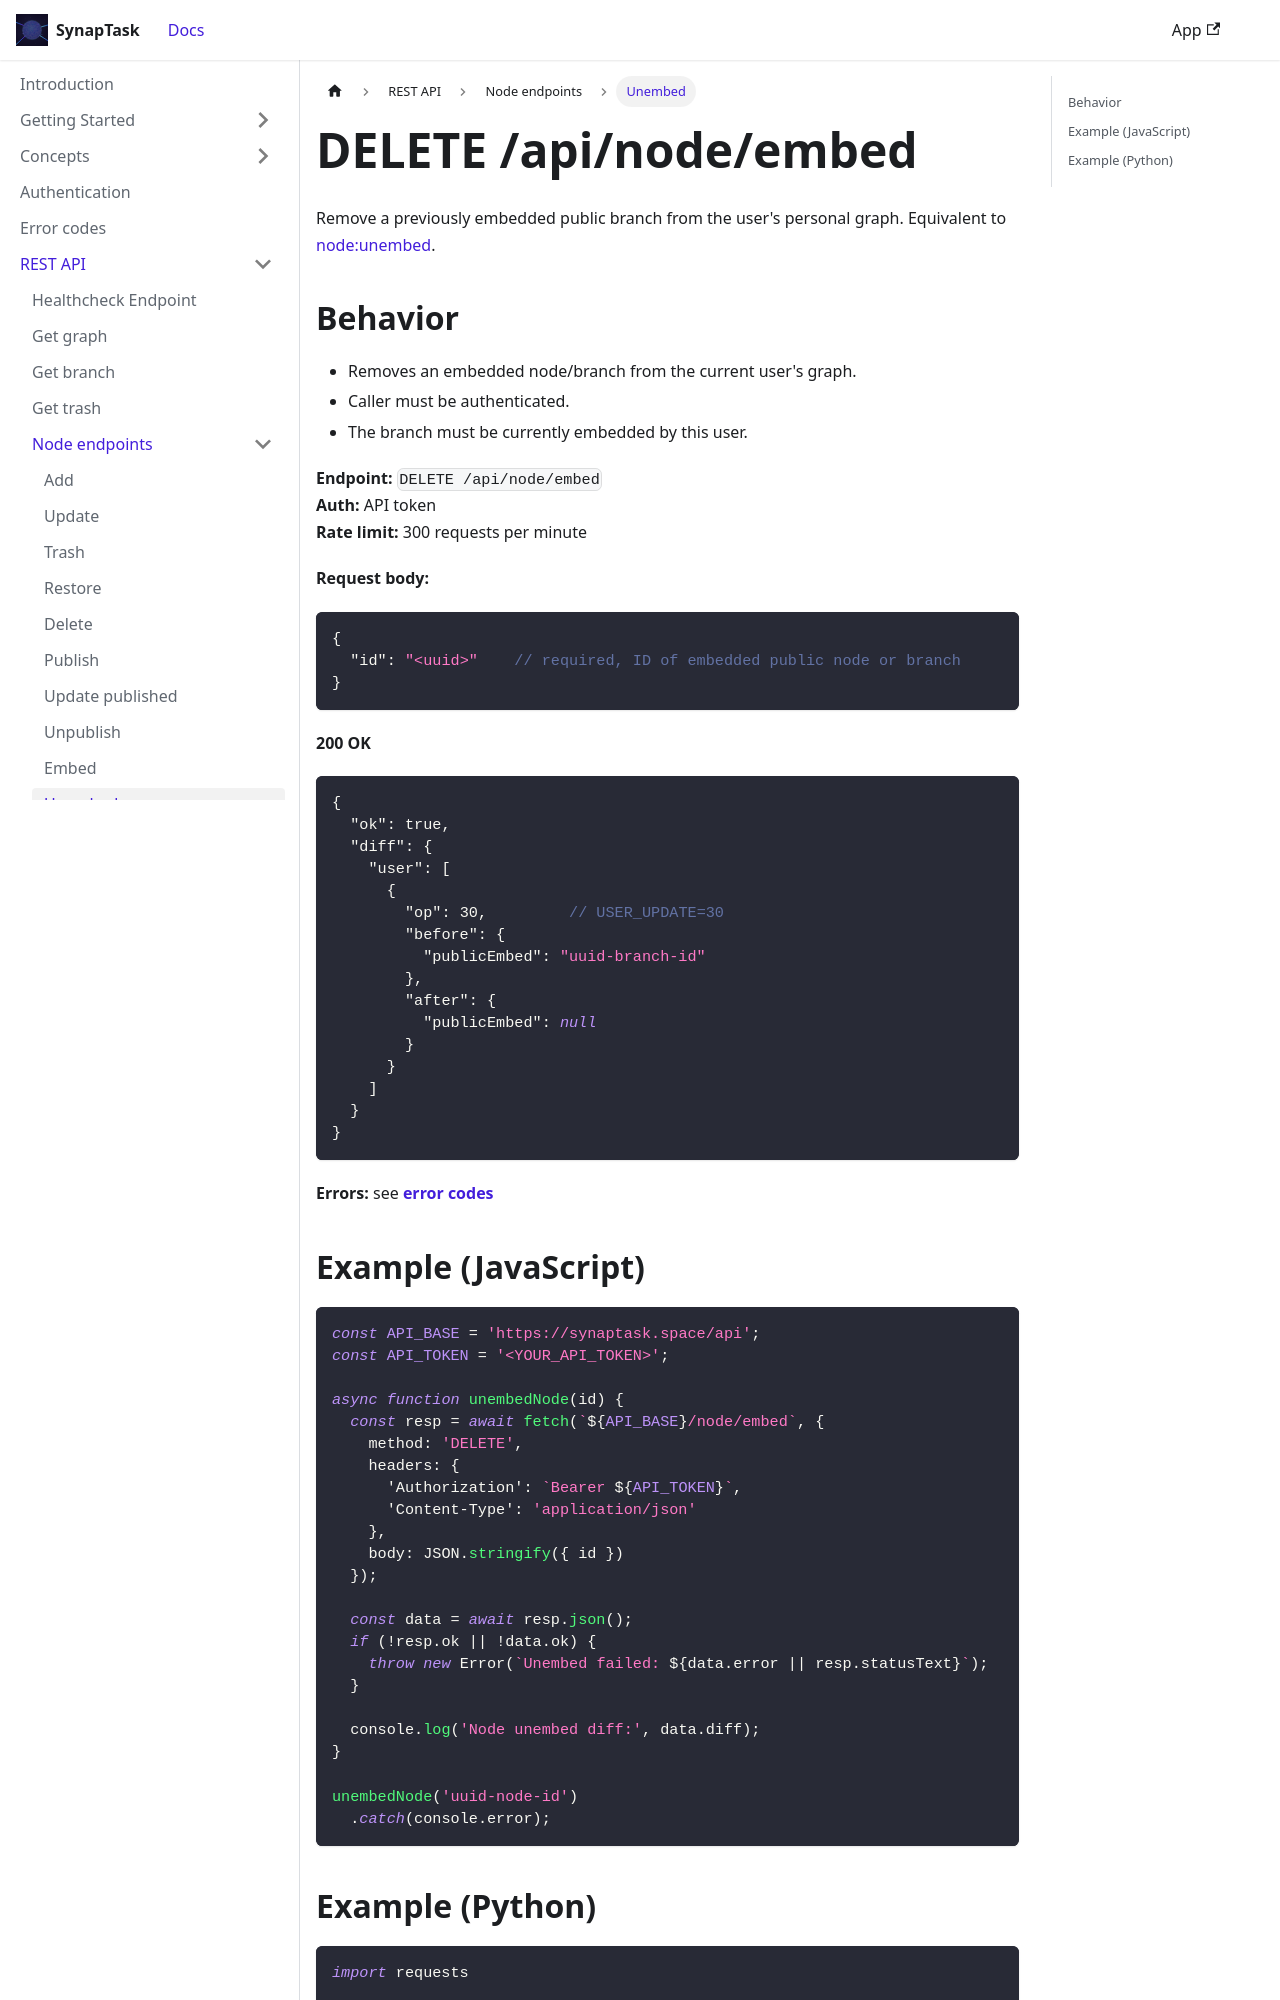

repository: arsenlblack/synaptask · page: api/rest/node/unembed.html · generator: docusaurus

---
title: DELETE /api/node/embed
slug: /api/rest/node/unembed
---

Remove a previously embedded public branch from the user's personal graph. Equivalent to [node:unembed](/api/ws/node/unembed).

## Behavior

* Removes an embedded node/branch from the current user's graph.
* Caller must be authenticated.
* The branch must be currently embedded by this user.

**Endpoint:** `DELETE /api/node/embed`  
**Auth:** API token  
**Rate limit:** 300 requests per minute

**Request body:**
```json
{
  "id": "<uuid>"    // required, ID of embedded public node or branch
}
```

**200 OK**
```json
{
  "ok": true,
  "diff": {
    "user": [
      {
        "op": 30,         // USER_UPDATE=30
        "before": {
          "publicEmbed": "uuid-branch-id"
        },
        "after": {
          "publicEmbed": null
        }
      }
    ]
  }
}
```

**Errors:** see **[error codes](/api/error-codes)**
